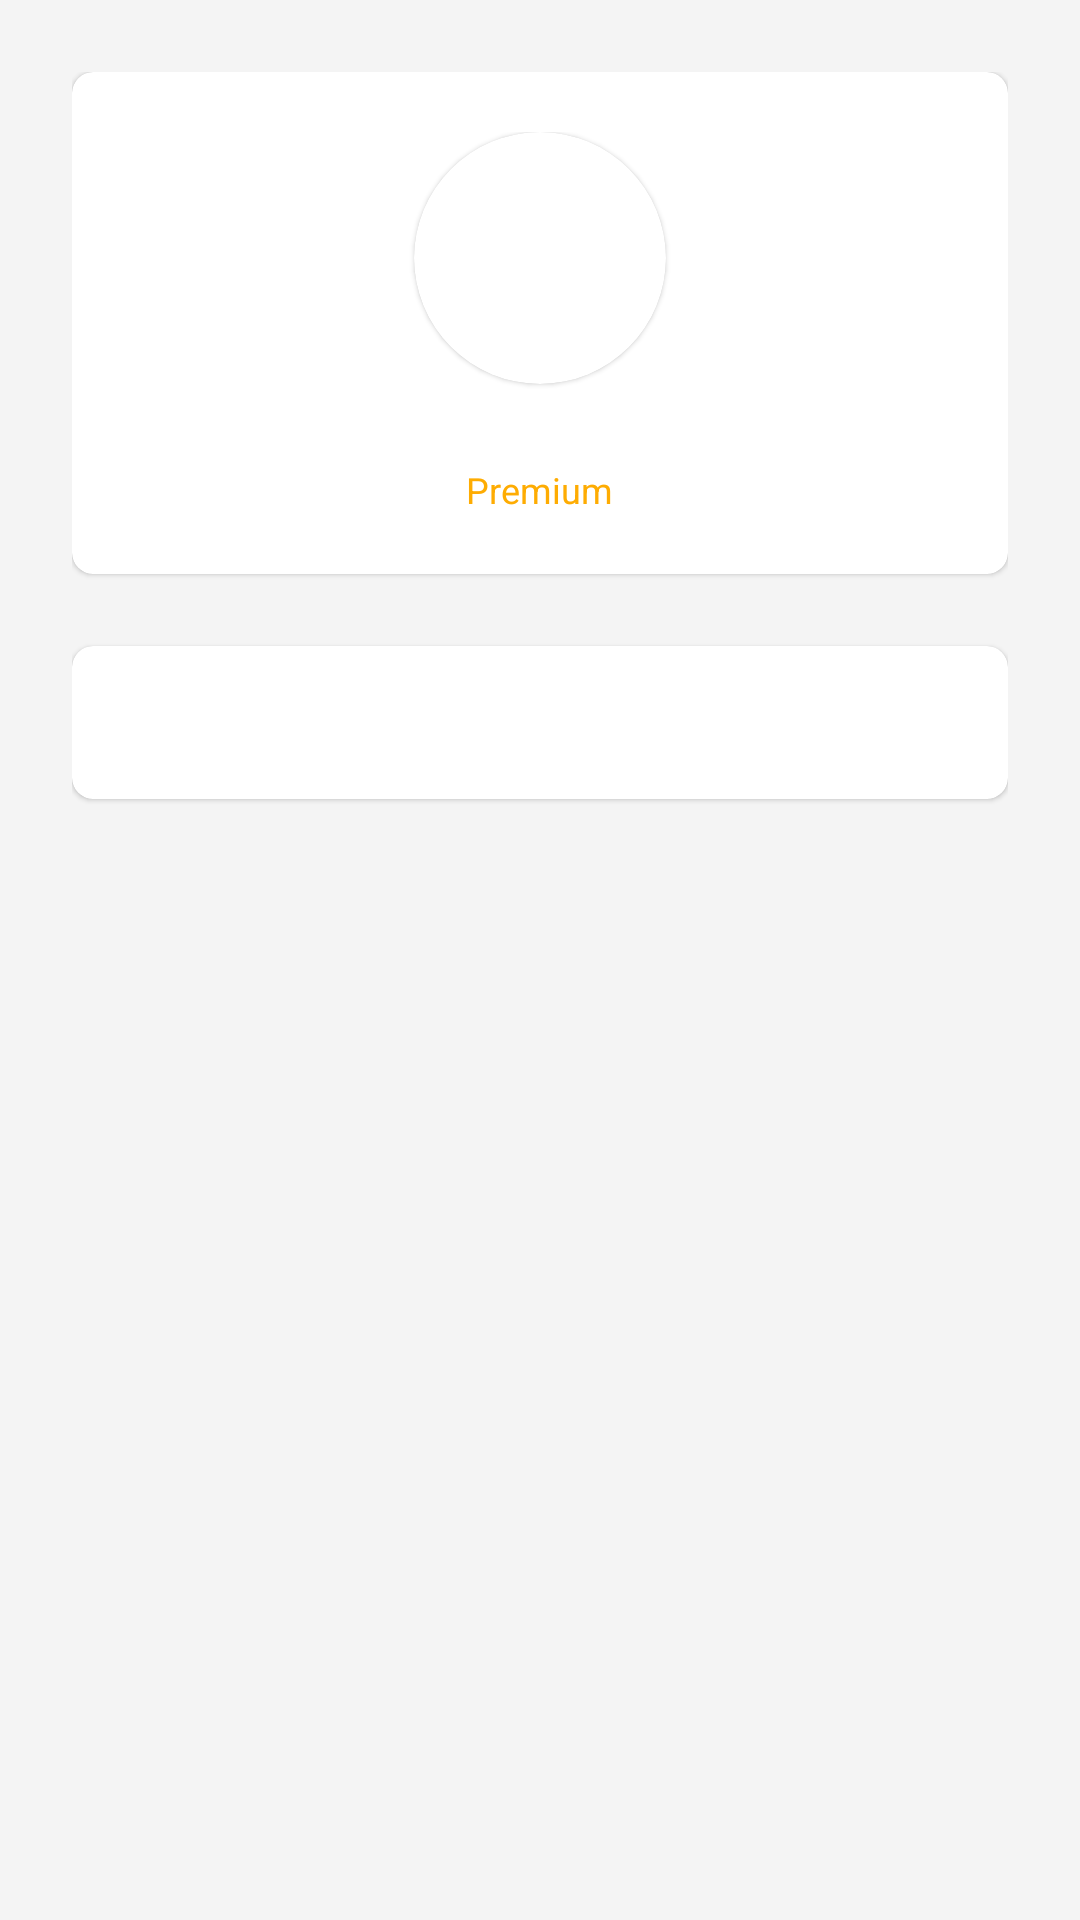

This screen was rendered from an Android layout file. Write that file and the resources it references.
<!-- AndroidManifest.xml: application theme Theme.ZoneZero -->
<!-- res/layout/fragment_doctor_detail.xml -->
<?xml version="1.0" encoding="utf-8"?>
<LinearLayout xmlns:android="http://schemas.android.com/apk/res/android"
    xmlns:app="http://schemas.android.com/apk/res-auto"
    xmlns:tools="http://schemas.android.com/tools"
    android:layout_width="match_parent"
    android:layout_height="match_parent"
    android:background="@color/background_color"
    android:orientation="vertical"
    android:padding="@dimen/space_large"
    tools:context=".ui.doctor.DoctorDetailFragment">

    <com.google.android.material.card.MaterialCardView
        android:layout_width="match_parent"
        android:layout_height="wrap_content"
        app:cardCornerRadius="@dimen/card_corner_radius">

        <LinearLayout
            android:layout_width="match_parent"
            android:layout_height="match_parent"
            android:gravity="center_horizontal"
            android:orientation="vertical"
            android:padding="20dp">

            <com.google.android.material.card.MaterialCardView
                android:id="@+id/doctor_image_card_view"
                android:layout_width="wrap_content"
                android:layout_height="wrap_content"
                app:cardCornerRadius="100dp"
                app:layout_constraintBottom_toBottomOf="parent"
                app:layout_constraintStart_toStartOf="parent"
                app:layout_constraintTop_toTopOf="parent">

                <ImageView
                    android:id="@+id/doctor_image"
                    android:layout_width="84dp"
                    android:layout_height="84dp"
                    android:contentDescription="@string/doctor_image"
                    android:scaleType="centerCrop"
                    tools:src="@tools:sample/avatars" />

            </com.google.android.material.card.MaterialCardView>

            <TextView
                android:id="@+id/doctor_name"
                android:layout_width="wrap_content"
                android:layout_height="wrap_content"
                android:layout_marginTop="@dimen/space_small"
                android:fontFamily="@font/quicksand_medium"
                android:textColor="@color/dark_grey"
                tools:text="Doctor Name" />

            <TextView
                android:id="@+id/premium"
                android:layout_width="wrap_content"
                android:layout_height="wrap_content"
                android:text="@string/premium"
                android:textColor="@color/premium_text_color"
                android:textSize="12sp" />

        </LinearLayout>

    </com.google.android.material.card.MaterialCardView>

    <com.google.android.material.card.MaterialCardView
        android:layout_width="match_parent"
        android:layout_height="wrap_content"
        android:layout_marginTop="@dimen/space_large"
        app:cardCornerRadius="@dimen/card_corner_radius">

        <androidx.constraintlayout.widget.ConstraintLayout
            android:id="@+id/appointment_button"
            android:layout_width="match_parent"
            android:layout_height="match_parent"
            android:padding="@dimen/space_medium">

            <TextView
                android:id="@+id/appointment_text"
                android:layout_width="wrap_content"
                android:layout_height="wrap_content"
                android:textColor="@color/green"
                app:layout_constraintBottom_toBottomOf="parent"
                app:layout_constraintStart_toStartOf="parent"
                app:layout_constraintTop_toTopOf="parent"
                tools:text="@string/make_an_appointment" />

            <ImageView
                android:layout_width="wrap_content"
                android:layout_height="wrap_content"
                android:contentDescription="@string/arrow_forward"
                android:src="@drawable/ic_arrow_forward"
                app:layout_constraintBottom_toBottomOf="parent"
                app:layout_constraintEnd_toEndOf="parent"
                app:layout_constraintTop_toTopOf="parent"
                app:tint="@color/green" />

        </androidx.constraintlayout.widget.ConstraintLayout>

    </com.google.android.material.card.MaterialCardView>

</LinearLayout>
<!-- resources referenced by this layout -->
<resources>
  <color name="background_color">#F4F4F4</color>
  <color name="dark_grey">#6A6A77</color>
  <color name="green">#1C8E5D</color>
  <color name="premium_text_color">#FEAC02</color>
  <dimen name="card_corner_radius">7dp</dimen>
  <dimen name="space_large">24dp</dimen>
  <dimen name="space_medium">16dp</dimen>
  <dimen name="space_small">8dp</dimen>
  <string name="arrow_forward">Arrow forward</string>
  <string name="doctor_image">Doctor image</string>
  <string name="make_an_appointment">Randevu Al</string>
  <string name="premium">Premium</string>
  <style name="Theme.ZoneZero" parent="Theme.MaterialComponents.DayNight.DarkActionBar">
          
          <item name="colorPrimary">@color/green</item>
          <item name="colorPrimaryVariant">@color/dark_green</item>
          <item name="colorOnPrimary">@color/white</item>
          
          <item name="colorSecondary">@color/teal_200</item>
          <item name="colorSecondaryVariant">@color/teal_700</item>
          <item name="colorOnSecondary">@color/black</item>
          
          <item name="android:statusBarColor">?attr/colorPrimaryVariant</item>
          
      </style>
  <color name="dark_green">#166A46</color>
  <color name="white">#FFFFFFFF</color>
  <color name="teal_200">#FF03DAC5</color>
  <color name="teal_700">#FF018786</color>
  <color name="black">#FF000000</color>
</resources>
